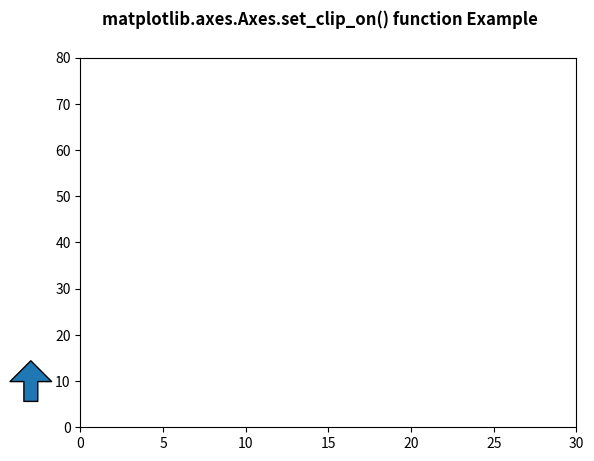

Here is the Python script that generated this plot:
# Implementation of matplotlib function
import matplotlib.pyplot as plt
import matplotlib.patches as mpatches
import matplotlib.transforms as mtransforms

x0 = -0.1

arrow_style = "simple, head_length = 15,\
head_width = 30, tail_width = 10"
rect_style = "simple, tail_width = 25"
line_style = "simple, tail_width = 1"

fig, ax = plt.subplots()

trans = mtransforms.blended_transform_factory(ax.transAxes, ax.transData)

y_tail = 5
y_head = 15
arrow1 = mpatches.FancyArrowPatch((x0, y_tail),
                                  (x0, y_head),
                                  arrowstyle=arrow_style,
                                  transform=trans)
arrow1.set_clip_on(False)
ax.add_patch(arrow1)

ax.set_xlim(0, 30)
ax.set_ylim(0, 80)

fig.suptitle('matplotlib.axes.Axes.set_clip_on() \
function Example\n\n', fontweight="bold")

plt.show()
